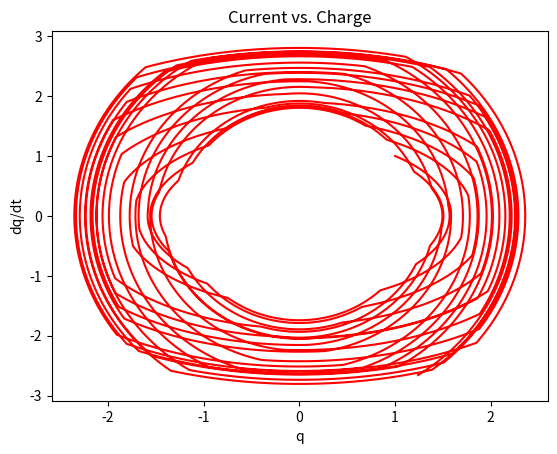

This figure's Python source:
import numpy as np
from matplotlib import pyplot as plt
import math

dt = math.pow(10, -3) #step size
t=np.linspace(0, dt, int(math.pow(10, 5))) #vector of t values from 0 to dt  of size 10,000
n = len(t) #n = 10,000
q = np.zeros([n]) # zero array of size 10,000
q[0] = 1 #IVP: q'(0) = 0 for positive charge
u = np.zeros([n]) #zero array of size 10,000
u[0] = 1 #IVP: q(0) = 1 for positive charge
E = 0.52 #Epsilon value
for i in range(0, n-1): #Loops through to get successive Euler approximations
    l = i*dt
    if math.floor(l) % 2 == 0: #even numbered intervals use q+
        u[i+1] = u[i] +  dt*-q[i]/(1+E)
    else: #odd numbered intervals use q-
        u[i+1] = u[i] + dt*-q[i]/(1-E)
    q[i+1] = q[i] + dt*u[i]
#Plots function and titles plot and axes
plt.plot(q,u, 'r')
plt.xlabel('q')
plt.ylabel('dq/dt')
plt.title('Current vs. Charge')
plt.show()